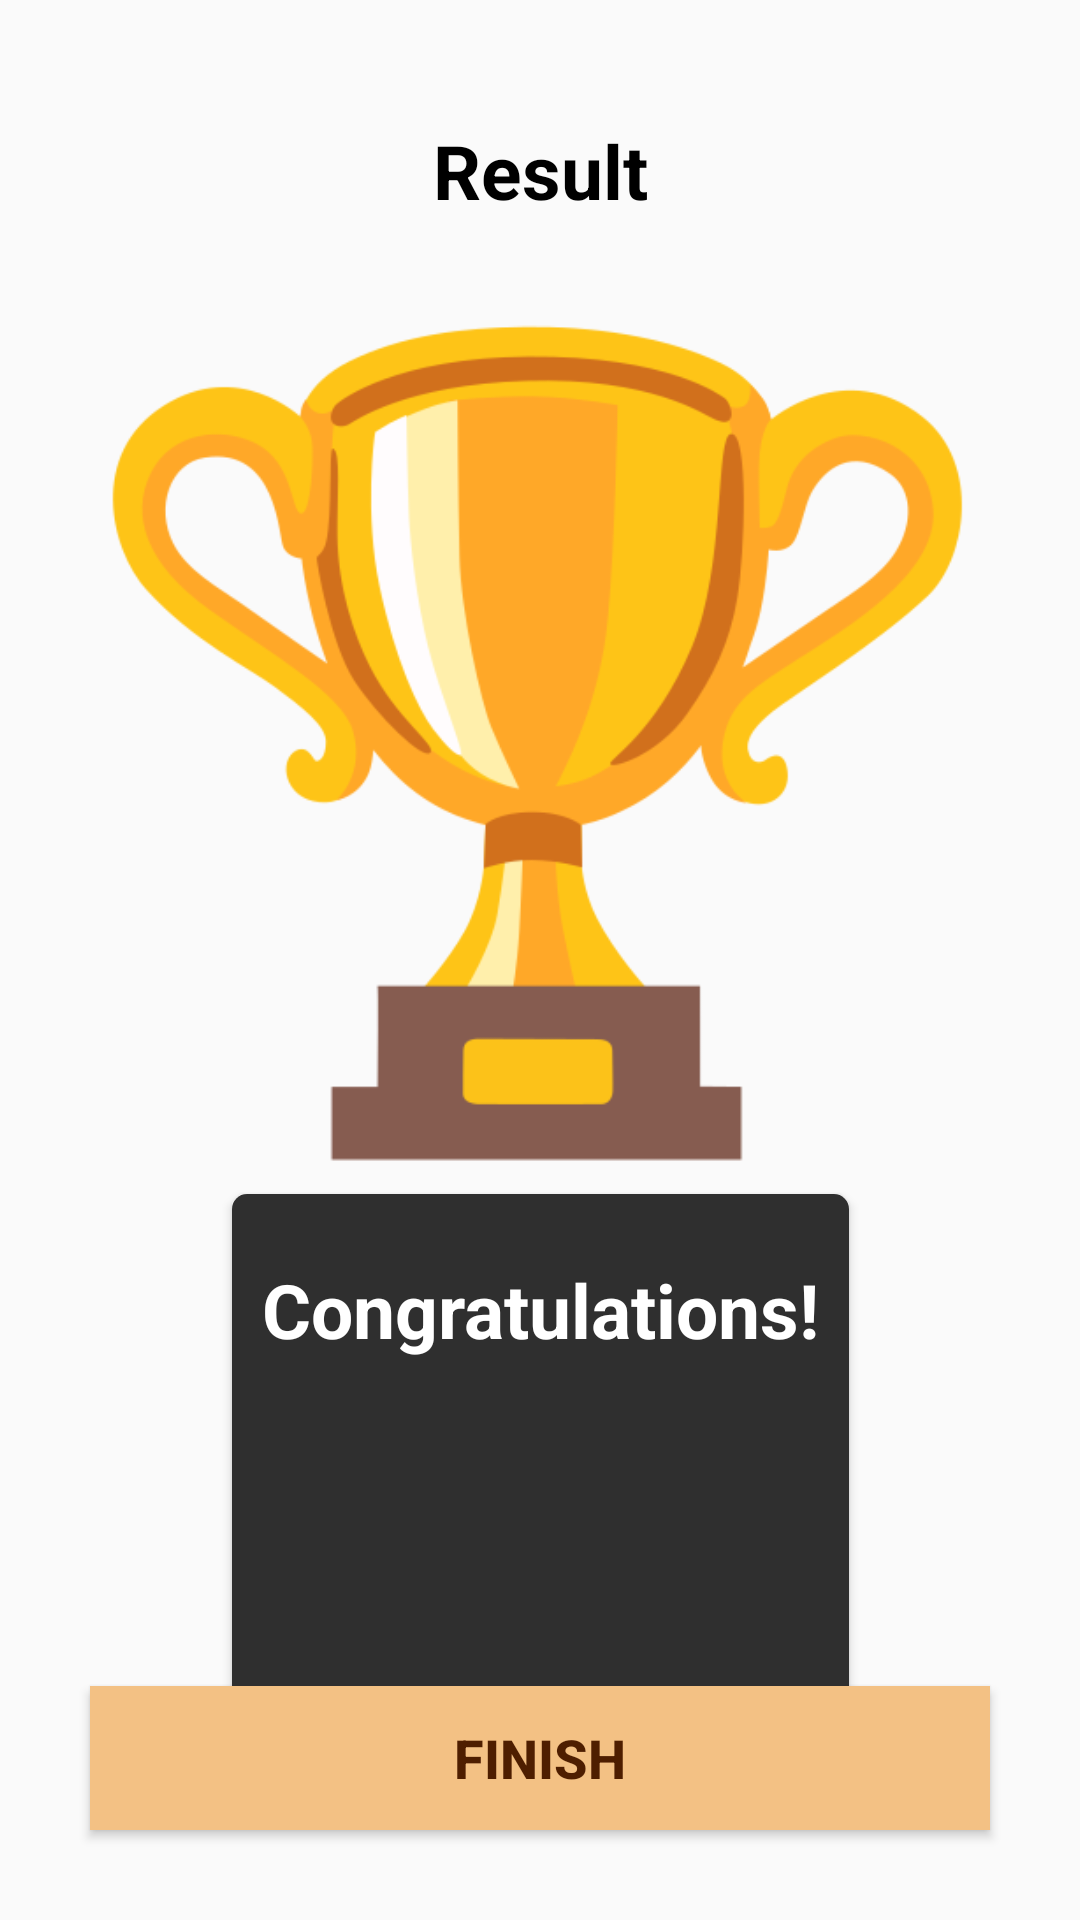

Layout XML and referenced resources for this Android screen:
<!-- AndroidManifest.xml: activity theme NoActionBarThemeFullScreen -->
<!-- res/layout/activity_result.xml -->
<?xml version="1.0" encoding="utf-8"?>
<androidx.constraintlayout.widget.ConstraintLayout xmlns:android="http://schemas.android.com/apk/res/android"
    xmlns:app="http://schemas.android.com/apk/res-auto"
    xmlns:tools="http://schemas.android.com/tools"
    android:layout_width="match_parent"
    android:layout_height="match_parent"
    android:background="@drawable/ic_bg"
    android:padding="20dp"
    tools:context=".ResultActivity">

    <TextView
        android:id="@+id/tv_result"
        android:layout_width="wrap_content"
        android:layout_height="wrap_content"
        android:layout_marginTop="20dp"
        android:text="@string/result"
        android:textColor="#000000"
        android:textSize="25sp"
        android:textStyle="bold"
        app:layout_constraintEnd_toEndOf="parent"
        app:layout_constraintStart_toStartOf="parent"
        app:layout_constraintTop_toTopOf="parent" />

    <ImageView
        android:id="@+id/iv_trophy"
        android:layout_width="wrap_content"
        android:layout_height="300dp"
        android:layout_marginTop="40dp"
        android:layout_weight="6"
        android:contentDescription="@string/trophy"
        android:src="@drawable/ic_trophy"
        app:layout_constraintBottom_toTopOf="@+id/card_view_congrat"
        app:layout_constraintEnd_toEndOf="parent"
        app:layout_constraintStart_toStartOf="parent"
        app:layout_constraintTop_toBottomOf="@+id/tv_result" />

    <androidx.cardview.widget.CardView
        android:id="@+id/card_view_congrat"
        android:layout_width="wrap_content"
        android:layout_height="180dp"
        android:layout_weight="4"
        app:cardCornerRadius="5dp"
        app:layout_constraintBottom_toTopOf="@+id/btn_submit"
        app:layout_constraintEnd_toEndOf="parent"
        app:layout_constraintStart_toStartOf="parent"
        app:layout_constraintTop_toBottomOf="@+id/iv_trophy">

        <LinearLayout
            android:layout_width="match_parent"
            android:layout_height="match_parent"
            android:background="#D0000000"
            android:gravity="center"
            android:orientation="vertical"
            android:padding="10dp"
            android:weightSum="30">

            <TextView
                android:id="@+id/tv_congratulations"
                android:layout_width="wrap_content"
                android:layout_height="wrap_content"
                android:layout_weight="10"
                android:gravity="center"
                android:text="@string/congratulations_text"
                android:textColor="@color/white"
                android:textSize="25sp"
                android:textStyle="bold" />

            <TextView
                android:id="@+id/tv_name"
                android:layout_width="match_parent"
                android:layout_height="wrap_content"
                android:layout_weight="10"
                android:gravity="center"
                android:textColor="@color/teal_200"
                android:textSize="22sp"
                android:textStyle="bold"
                tools:text="Username" />

            <TextView
                android:id="@+id/tv_score"
                android:layout_width="match_parent"
                android:layout_height="wrap_content"
                android:layout_weight="10"
                android:gravity="center"
                android:textColor="#D1CFFF"
                android:textSize="20sp"
                android:textStyle="bold"
                tools:text="Your score is 9 out of 10" />
        </LinearLayout>

    </androidx.cardview.widget.CardView>

    <Button
        android:id="@+id/btn_submit"
        android:layout_width="match_parent"
        android:layout_height="wrap_content"
        android:layout_margin="10dp"
        android:background="#F3C184"
        android:text="@string/finish"
        android:textColor="#4E1E00"
        android:textSize="18sp"
        android:textStyle="bold"
        app:layout_constraintBottom_toBottomOf="parent"
        tools:layout_editor_absoluteX="30dp" />

</androidx.constraintlayout.widget.ConstraintLayout>
<!-- resources referenced by this layout -->
<resources>
  <!-- drawable ic_trophy: webp bitmap (drawable, 20840 bytes) -->
  <string name="congratulations_text">Congratulations!</string>
  <string name="finish">FINISH</string>
  <string name="result">Result</string>
  <string name="trophy">Trophy</string>
  <style name="NoActionBarThemeFullScreen" parent="Theme.AppCompat.Light.NoActionBar">
          
          <item name="colorPrimary">@color/purple_500</item>
          <item name="colorPrimaryVariant">@color/purple_700</item>
          <item name="colorOnPrimary">@color/white</item>
          
          <item name="colorSecondary">@color/teal_200</item>
          <item name="colorSecondaryVariant">@color/teal_700</item>
          <item name="colorOnSecondary">@color/black</item>
          
          <item name="android:statusBarColor">?attr/colorPrimaryVariant</item>
  
          <item name="android:windowFullscreen">true</item>
      </style>
  <!-- not gathered from this repository: default colours our renderer supplied (Android Studio template values) -->
  <color name="purple_500">#FF6200EE</color>
  <color name="purple_700">#FF3700B3</color>
  <color name="teal_200">#FF03DAC5</color>
  <color name="teal_700">#FF018786</color>
  <color name="black">#FF000000</color>
  <color name="white">#FFFFFFFF</color>
</resources>
